Image classification data set "Dataset" (FieldRoboticsLab/Dataset-for-Indoor-Surface-Classification on GitHub). Class labels (2): carpet, wood.

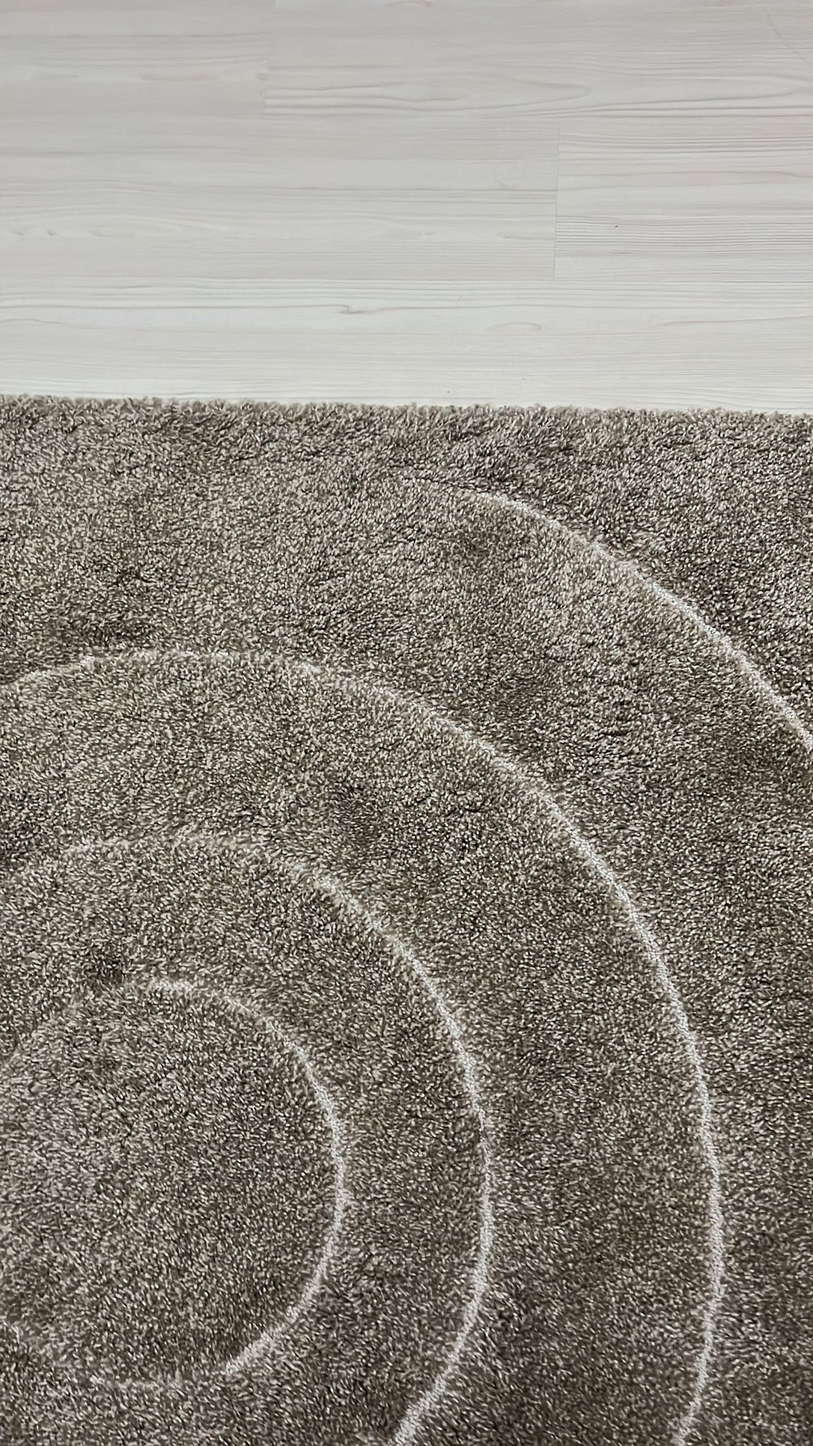
Label: carpet

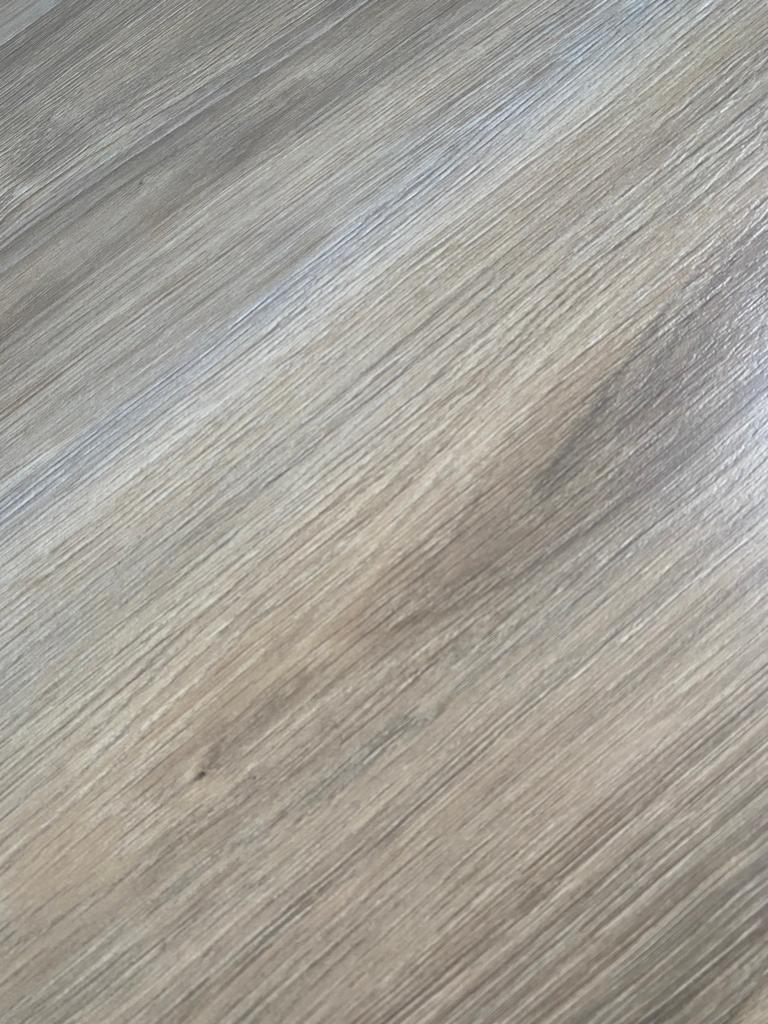
Label: wood

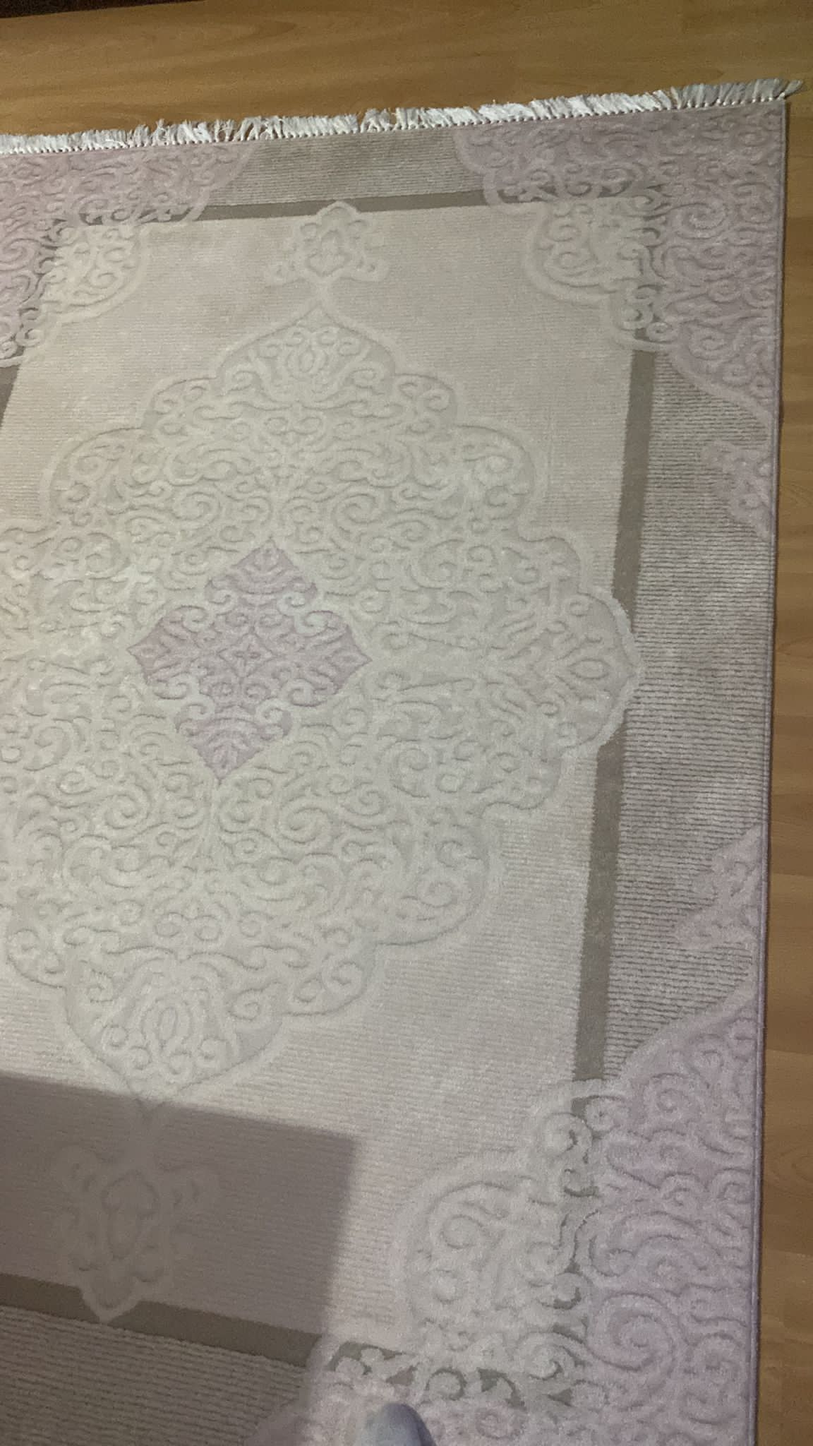
Label: carpet

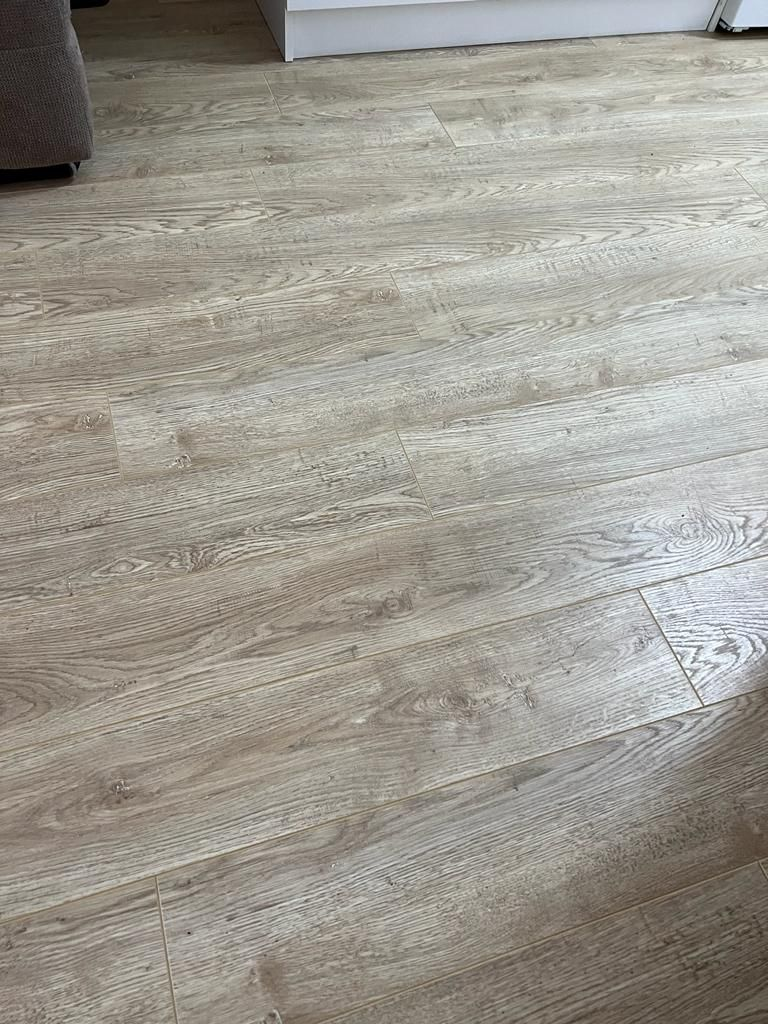
Label: wood

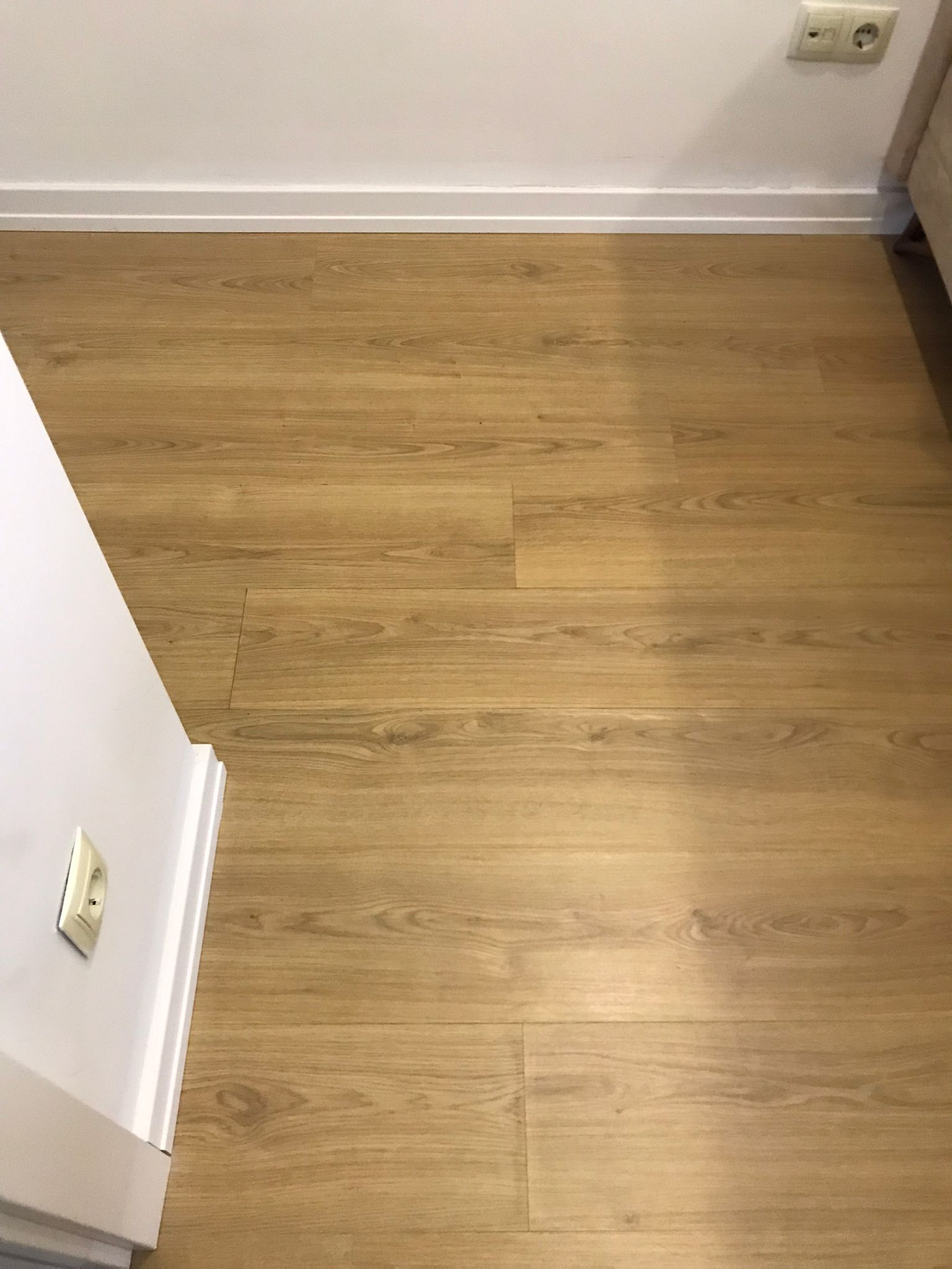
Label: wood

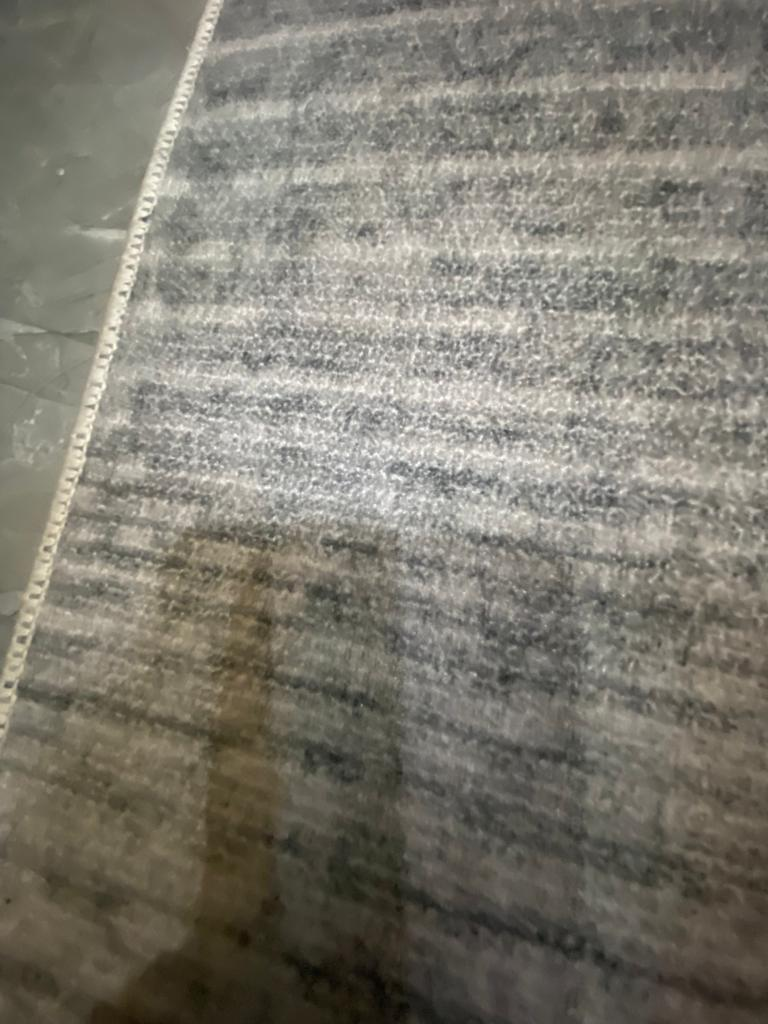
Label: carpet
